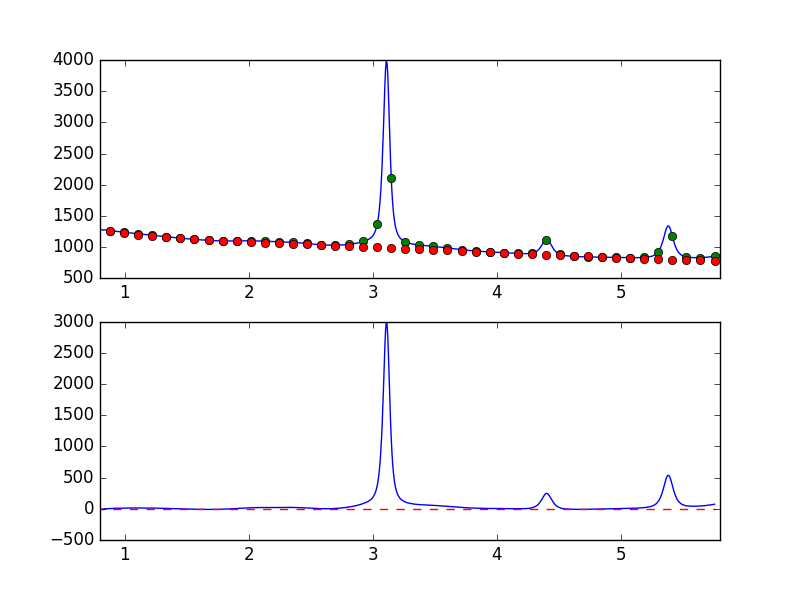

Values plotted in this chart, from the file beside it:
7.681951752392544019e-01, -9.314189721758339147e+00
7.738631750302433776e-01, -7.595316708723203192e+00
7.795311748212323533e-01, -5.740440030360332457e+00
7.851991746122213289e-01, -6.172147675502401398e+00
7.908671744032103046e-01, -5.804482711105492854e+00
7.965351741941992803e-01, -5.179173751003190773e+00
8.022031739851883669e-01, -8.028623237152032743e+00
8.078711737761772316e-01, -6.753690642759238472e+00
8.135391735671662072e-01, -5.457261808220437160e+00
8.192071733581552939e-01, -6.467442300491711649e+00
8.248751731491442696e-01, -7.667635538093918512e+00
8.305431729401332452e-01, -3.412436345796322712e+00
8.362111727311222209e-01, 1.153033107881356045e+00
8.418791725221110855e-01, 1.946516865356215931e+00
8.475471723131001722e-01, 2.399430844046491984e+00
8.532151721040891479e-01, 6.657251410572371242e-01
8.588831718950781235e-01, 8.706633300562316435e-01
8.645511716860672102e-01, 1.810529492523528461e+00
8.702191714770560749e-01, 1.999381147439635242e+00
8.758871712680450505e-01, 5.700299251283922786e+00
8.815551710590340262e-01, 5.741306166787808252e+00
8.872231708500230019e-01, 5.547583537297214207e+00
8.928911706410120885e-01, 3.492398370813589281e+00
8.985591704320010642e-01, 5.326572463767206500e+00
9.042271702229900399e-01, 6.525659057901066262e+00
9.098951700139790155e-01, 9.080592254332486846e+00
9.155631698049678802e-01, 1.026709619324242340e+01
9.212311695959569668e-01, 9.164361811685239445e+00
9.268991693869459425e-01, 9.897356413904390138e+00
9.325671691779349182e-01, 8.843244569767648500e+00
9.382351689689240049e-01, 9.456339286642332809e+00
9.439031687599129805e-01, 8.732945759396898211e+00
9.495711685509018452e-01, 8.828304729773662984e+00
9.552391683418909318e-01, 9.477368853578354901e+00
9.609071681328797965e-01, 1.104375289599056487e+01
9.665751679238688832e-01, 1.044295150500329328e+01
9.722431677148579698e-01, 9.789189797359995282e+00
9.779111675058468345e-01, 9.605262225740034410e+00
9.835791672968358101e-01, 9.984519883449138433e+00
9.892471670878246748e-01, 1.061821425441712563e+01
9.949151668788137615e-01, 1.131209877570040589e+01
1.000583166669802848e+00, 1.046576393659324822e+01
1.006251166460791602e+00, 1.219985156035227192e+01
1.011919166251780799e+00, 1.172871845216013753e+01
1.017587166042769553e+00, 1.267834251094950559e+01
1.023255165833758751e+00, 1.280495065909281038e+01
1.028923165624747726e+00, 1.222573173302180294e+01
1.034591165415736702e+00, 1.137183941292073541e+01
1.040259165206725678e+00, 1.169725452741022309e+01
1.045927164997714431e+00, 1.350605556136065388e+01
1.051595164788703629e+00, 1.575649580433105257e+01
1.057263164579692605e+00, 1.471493401462885231e+01
1.062931164370681802e+00, 1.339345648962580526e+01
1.068599164161670556e+00, 1.198176183137888984e+01
1.074267163952659310e+00, 1.377721465757213082e+01
1.079935163743648507e+00, 1.494998232026432561e+01
1.085603163534637483e+00, 1.421674096057586212e+01
1.091271163325626681e+00, 1.360483566493985563e+01
1.096939163116615434e+00, 1.383899921510192144e+01
1.102607162907604632e+00, 1.322062454905835693e+01
1.108275162698593386e+00, 1.353523546418000478e+01
... 839 more rows
